Labelled photos from "Borders", an image-classification folder in frankbydefault/tumor-detector-notebook. The possible labels are: glioma, meningioma, no tumor, pituitary tumor.

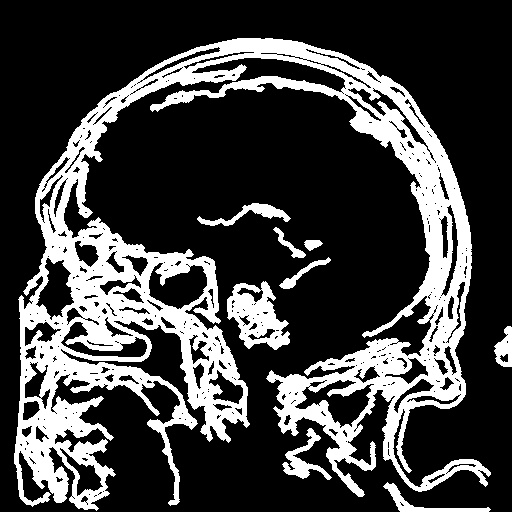
Label: meningioma

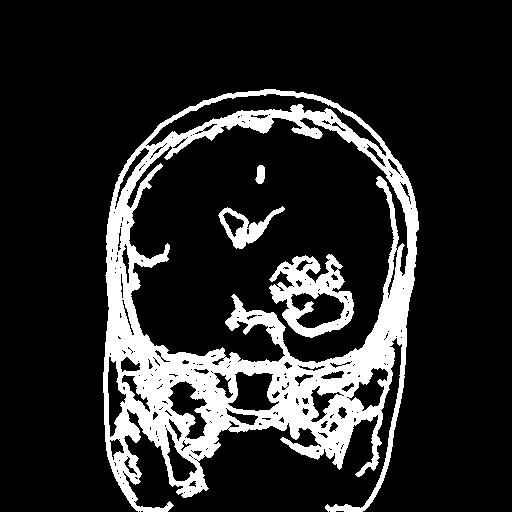
Label: glioma

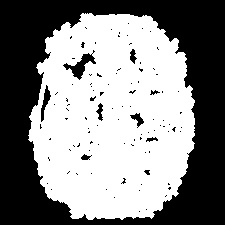
Label: no tumor

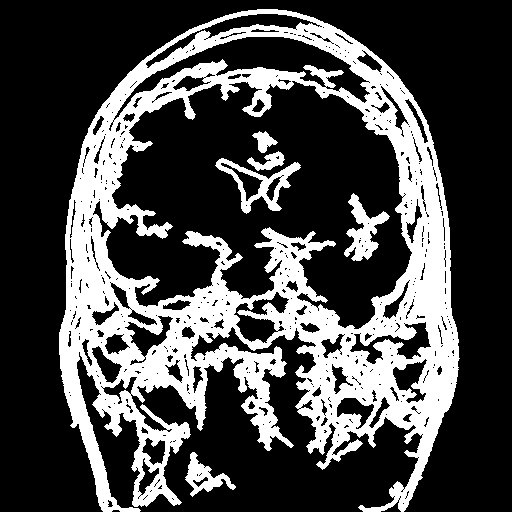
Label: pituitary tumor

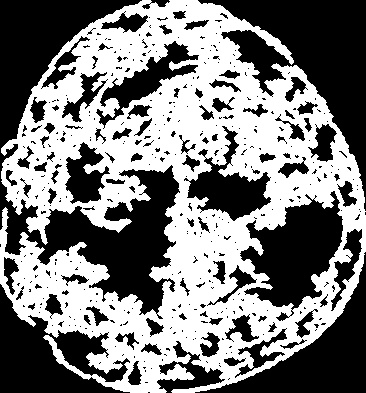
Label: glioma

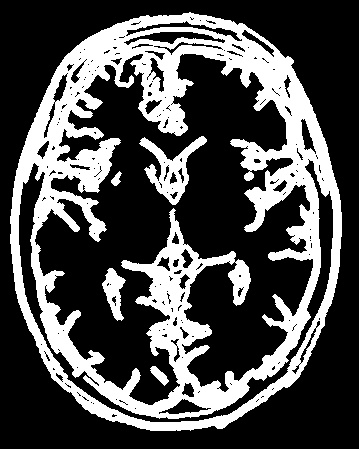
Label: no tumor
